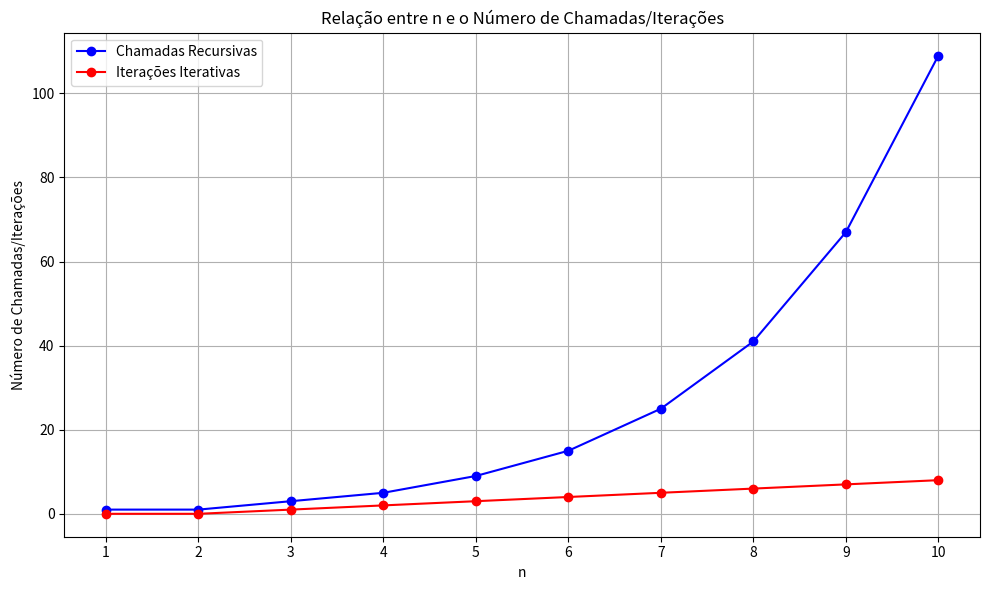

Generate this figure with matplotlib:
import numpy as np
import matplotlib.pyplot as plt


'''
ENUNCIADO:

O objetivo deste exercício é implementar duas abordagens para calcular a sequência de Fibonacci: 
uma abordagem recursiva e outra iterativa. Em seguida, você irá avaliar empiricamente a complexidade de cada algoritmo, 
contando o número de iterações ou chamadas realizadas durante a execução.
''' 
'''
1)
Implemente a função fibonacci_recursivo(n), que retorna o n-ésimo número de Fibonacci usando a abordagem recursiva.
A função deve também contar e retornar o número de chamadas feitas durante o cálculo.
'''

def fib_recursiva(n):
    global interacao
    interacao += 1
    if n == 1:
        return 0 
    elif n == 2:
        return 1 
    else:
        return fib_recursiva(n - 1) + fib_recursiva(n - 2)

interacao = 0
print('Valor da sequência de Fibonacci : ', fib_recursiva(1))
print('Interações: ', interacao)


'''
2)
Implemente a função fibonacci_iterativo(n), que retorna o n-ésimo número de Fibonacci usando a abordagem iterativa.
A função deve também contar e retornar o número de iterações realizadas durante o cálculo.
'''

def fib_iterativa(f):
    if f == 1:
        return 0, 0 #fibonacci(0) = 1 , 0 interações
    elif f == 2:
        return 1, 0 #fibonacci(2) = 1 , 0 interações
    
    a, b = 0, 1 #Representa fibonacci(1) e fibonacci(2)
    contador = 0

    for i in range(3, f + 1):
        a, b = b , a + b
        contador += 1
    return b, contador

f = 10 # valor qualquer
resultado, contador = fib_iterativa(f)
print('Valor da sequência de fibonacci : ', resultado)
print('interações: ', contador)

'''
3)
No programa principal, teste ambas as funções para valores de  n variando de 1 a 10 (ou um intervalo maior se preferir) 
e armazene o número de iterações/chamadas realizadas para cada valor de n em um dicionário com o seguinte formato:
{n: qtde de iterações/chamadas}
'''
resultados = {}

for n in range (1 , 11):

    interacao = 0
    fib_recursiva(n)

    resultados[n] = {
        'recursiva': interacao,
        'iterativa': fib_iterativa(n)[1]  
    }

for n, valores in resultados.items():
    print(f"n: {n}, Chamadas Recursivas: {valores['recursiva']}, Iterações Iterativas: {valores['iterativa']}")

'''
4)
Use a biblioteca matplotlib para plotar gráficos que representem a relação entre n e o número de iterações/chamadas para ambas as abordagens. 
No gráfico, o eixo x deve representar o valor de n e o eixo y deve representar o número de iterações/chamadas.
Veja o exemplo de código anexado na aula 15 se necessário.
'''
# Extraindo os valores para o gráfico
n_values = list(resultados.keys())
recursiva_calls = [valores['recursiva'] for valores in resultados.values()]
iterativa_iterations = [valores['iterativa'] for valores in resultados.values()]

# Criando o gráfico
plt.figure(figsize=(10, 6))

# Plotando as chamadas recursivas
plt.plot(n_values, recursiva_calls, label='Chamadas Recursivas', marker='o', color='blue')
# Plotando as iterações iterativas
plt.plot(n_values, iterativa_iterations, label='Iterações Iterativas', marker='o', color='red')

# Configurando o gráfico
plt.title('Relação entre n e o Número de Chamadas/Iterações')
plt.xlabel('n')
plt.ylabel('Número de Chamadas/Iterações')
plt.xticks(n_values)  # Definindo os ticks do eixo x
plt.grid()
plt.legend()
plt.tight_layout()

# Exibindo o gráfico
plt.show()

'''
5)
Pesquise pela complexidade teórica das funções e compare os resultados obtidos. 
Discuta como o número de iterações ou chamadas muda à medida que n aumenta e como isso reflete na complexidade dos algoritmos.
'''
"""
ELABORADO EM ARQUIVO DOC
"""






'''
6)
Aplique a técnica de memoização à função recursiva e analise novamente a complexidade. Discuta a respeito do resultado obtido.
'''
def fib_recursiva_memo(n, memo={}):
    if n in memo:
        return memo[n]
    
    if n == 1:
        return 0
    elif n == 2:
        return 1
    else:
        memo[n] = fib_recursiva_memo(n - 1, memo) + fib_recursiva_memo(n - 2, memo)
        return memo[n]

'''
EXPLICAÇÃO EM ARQUIVO DOC
'''